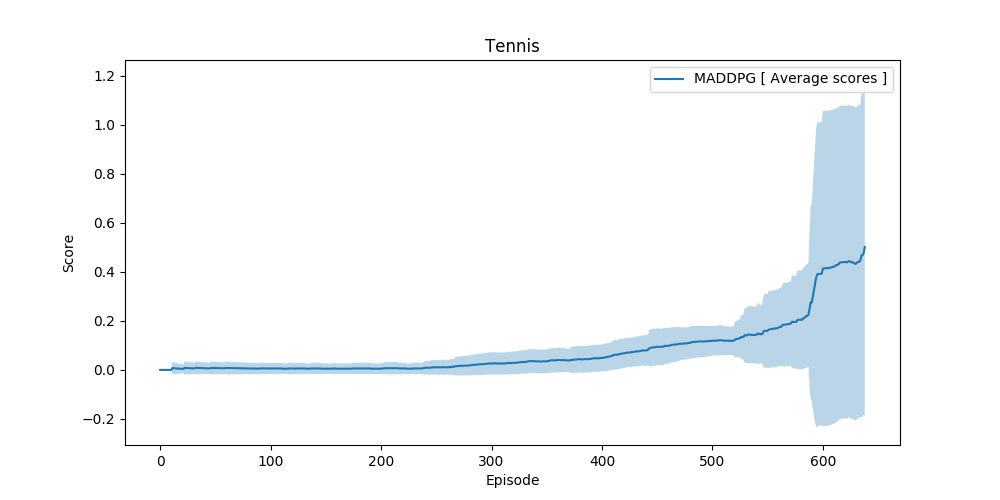

Data behind this chart, as committed beside it:
scores, max_score, average_scores, std
[ 0.   -0.01], 0.0, 0.0, 0.0
[ 0.   -0.01], 0.0, 0.0, 0.0
[ 0.   -0.01], 0.0, 0.0, 0.0
[ 0.   -0.01], 0.0, 0.0, 0.0
[ 0.   -0.01], 0.0, 0.0, 0.0
[-0.01  0.  ], 0.0, 0.0, 0.0
[ 0.   -0.01], 0.0, 0.0, 0.0
[-0.01  0.  ], 0.0, 0.0, 0.0
[ 0.   -0.01], 0.0, 0.0, 0.0
[ 0.   -0.01], 0.0, 0.0, 0.0
[ 0.   -0.01], 0.0, 0.0, 0.0
[0.   0.09], 0.09, 0.0075, 0.02487
[ 0.   -0.01], 0.0, 0.006923, 0.02398
[ 0.   -0.01], 0.0, 0.006429, 0.02318
[ 0.   -0.01], 0.0, 0.006, 0.02245
[ 0.   -0.01], 0.0, 0.005625, 0.02179
[-0.01  0.  ], 0.0, 0.005294, 0.02118
[-0.01  0.  ], 0.0, 0.005, 0.02062
[-0.01  0.  ], 0.0, 0.004737, 0.0201
[-0.01  0.  ], 0.0, 0.0045, 0.01962
[ 0.   -0.01], 0.0, 0.004286, 0.01917
[ 0.   -0.01], 0.0, 0.004091, 0.01875
[-0.01  0.1 ], 0.1, 0.008261, 0.02681
[ 0.   -0.01], 0.0, 0.007917, 0.0263
[-0.01  0.  ], 0.0, 0.0076, 0.02581
[ 0.   -0.01], 0.0, 0.007308, 0.02535
[ 0.   -0.01], 0.0, 0.007037, 0.02492
[ 0.   -0.01], 0.0, 0.006786, 0.0245
[ 0.   -0.01], 0.0, 0.006552, 0.02411
[ 0.   -0.01], 0.0, 0.006333, 0.02373
[-0.01  0.  ], 0.0, 0.006129, 0.02337
[ 0.   -0.01], 0.0, 0.005938, 0.02303
[0.   0.09], 0.09, 0.008485, 0.02687
[-0.01  0.  ], 0.0, 0.008235, 0.02651
[-0.01  0.  ], 0.0, 0.008, 0.02616
[ 0.   -0.01], 0.0, 0.007778, 0.02583
[ 0.   -0.01], 0.0, 0.007568, 0.02551
[-0.01  0.  ], 0.0, 0.007368, 0.0252
[ 0.   -0.01], 0.0, 0.007179, 0.0249
[ 0.   -0.01], 0.0, 0.007, 0.02462
[-0.01  0.  ], 0.0, 0.006829, 0.02434
[-0.01  0.  ], 0.0, 0.006667, 0.02407
[ 0.   -0.01], 0.0, 0.006512, 0.02381
[ 0.   -0.01], 0.0, 0.006364, 0.02356
[ 0.   -0.01], 0.0, 0.006222, 0.02331
[-0.01  0.  ], 0.0, 0.006087, 0.02308
[ 0.1  -0.01], 0.1, 0.008085, 0.02655
[ 0.   -0.01], 0.0, 0.007917, 0.0263
[ 0.   -0.01], 0.0, 0.007755, 0.02605
[-0.01  0.  ], 0.0, 0.0076, 0.02581
[ 0.   -0.01], 0.0, 0.007451, 0.02558
[ 0.   -0.01], 0.0, 0.007308, 0.02535
[ 0.   -0.01], 0.0, 0.00717, 0.02513
[ 0.   -0.01], 0.0, 0.007037, 0.02492
[ 0.   -0.01], 0.0, 0.006909, 0.02471
[ 0.   -0.01], 0.0, 0.006786, 0.0245
[-0.01  0.  ], 0.0, 0.006667, 0.0243
[ 0.   -0.01], 0.0, 0.006552, 0.02411
[ 0.   -0.01], 0.0, 0.006441, 0.02392
[-0.02  0.1 ], 0.1, 0.008, 0.02657
... 579 more rows
